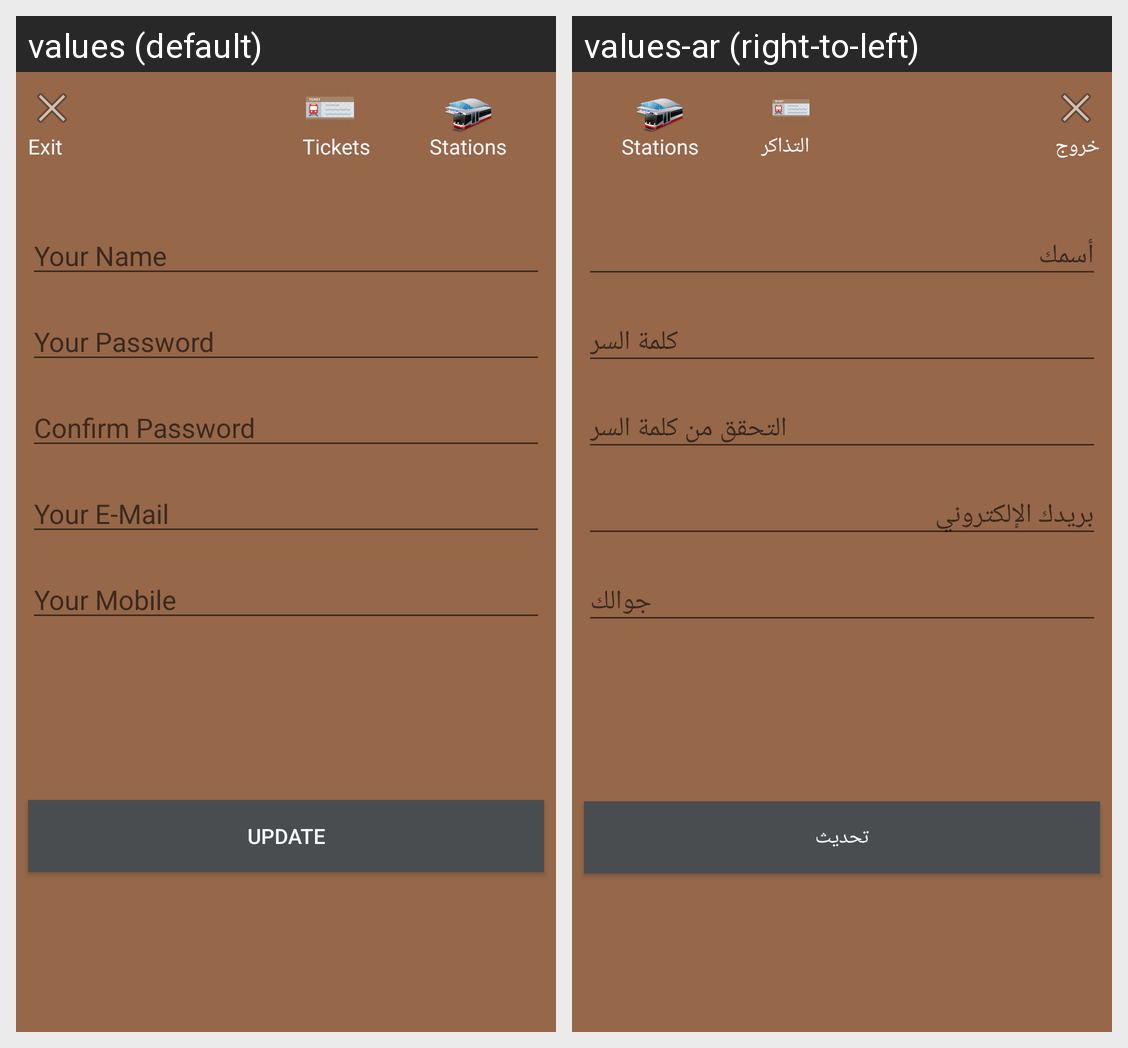

Strings drawn on this Android screen and how each of the app's shown locales translates them:
Android screen res/layout/activity_pass_account.xml rendered under 2 locales, left to right: values (default), values-ar (right-to-left). Device: Nexus 5 (rendered at 1080×1920; each locale shown at half size, 540×960, under a caption strip naming it); theme FullScreen.
Strings drawn on this screen, with the default value and each locale's value (text and hints the layout hard-codes, and strings that could not be matched under every locale, appear in the picture but are not listed):

exit
  values: Exit
  values-ar: خروج

tickets
  values: Tickets
  values-ar: التذاكر

your_name
  values: Your Name
  values-ar: أسمك

your_password
  values: Your Password
  values-ar: كلمة السر

confirm_password
  values: Confirm Password
  values-ar: التحقق من كلمة السر

your_e_mail
  values: Your E-Mail
  values-ar: بريدك الإلكتروني

your_mobile
  values: Your Mobile
  values-ar: جوالك

update
  values: Update
  values-ar: تحديث
